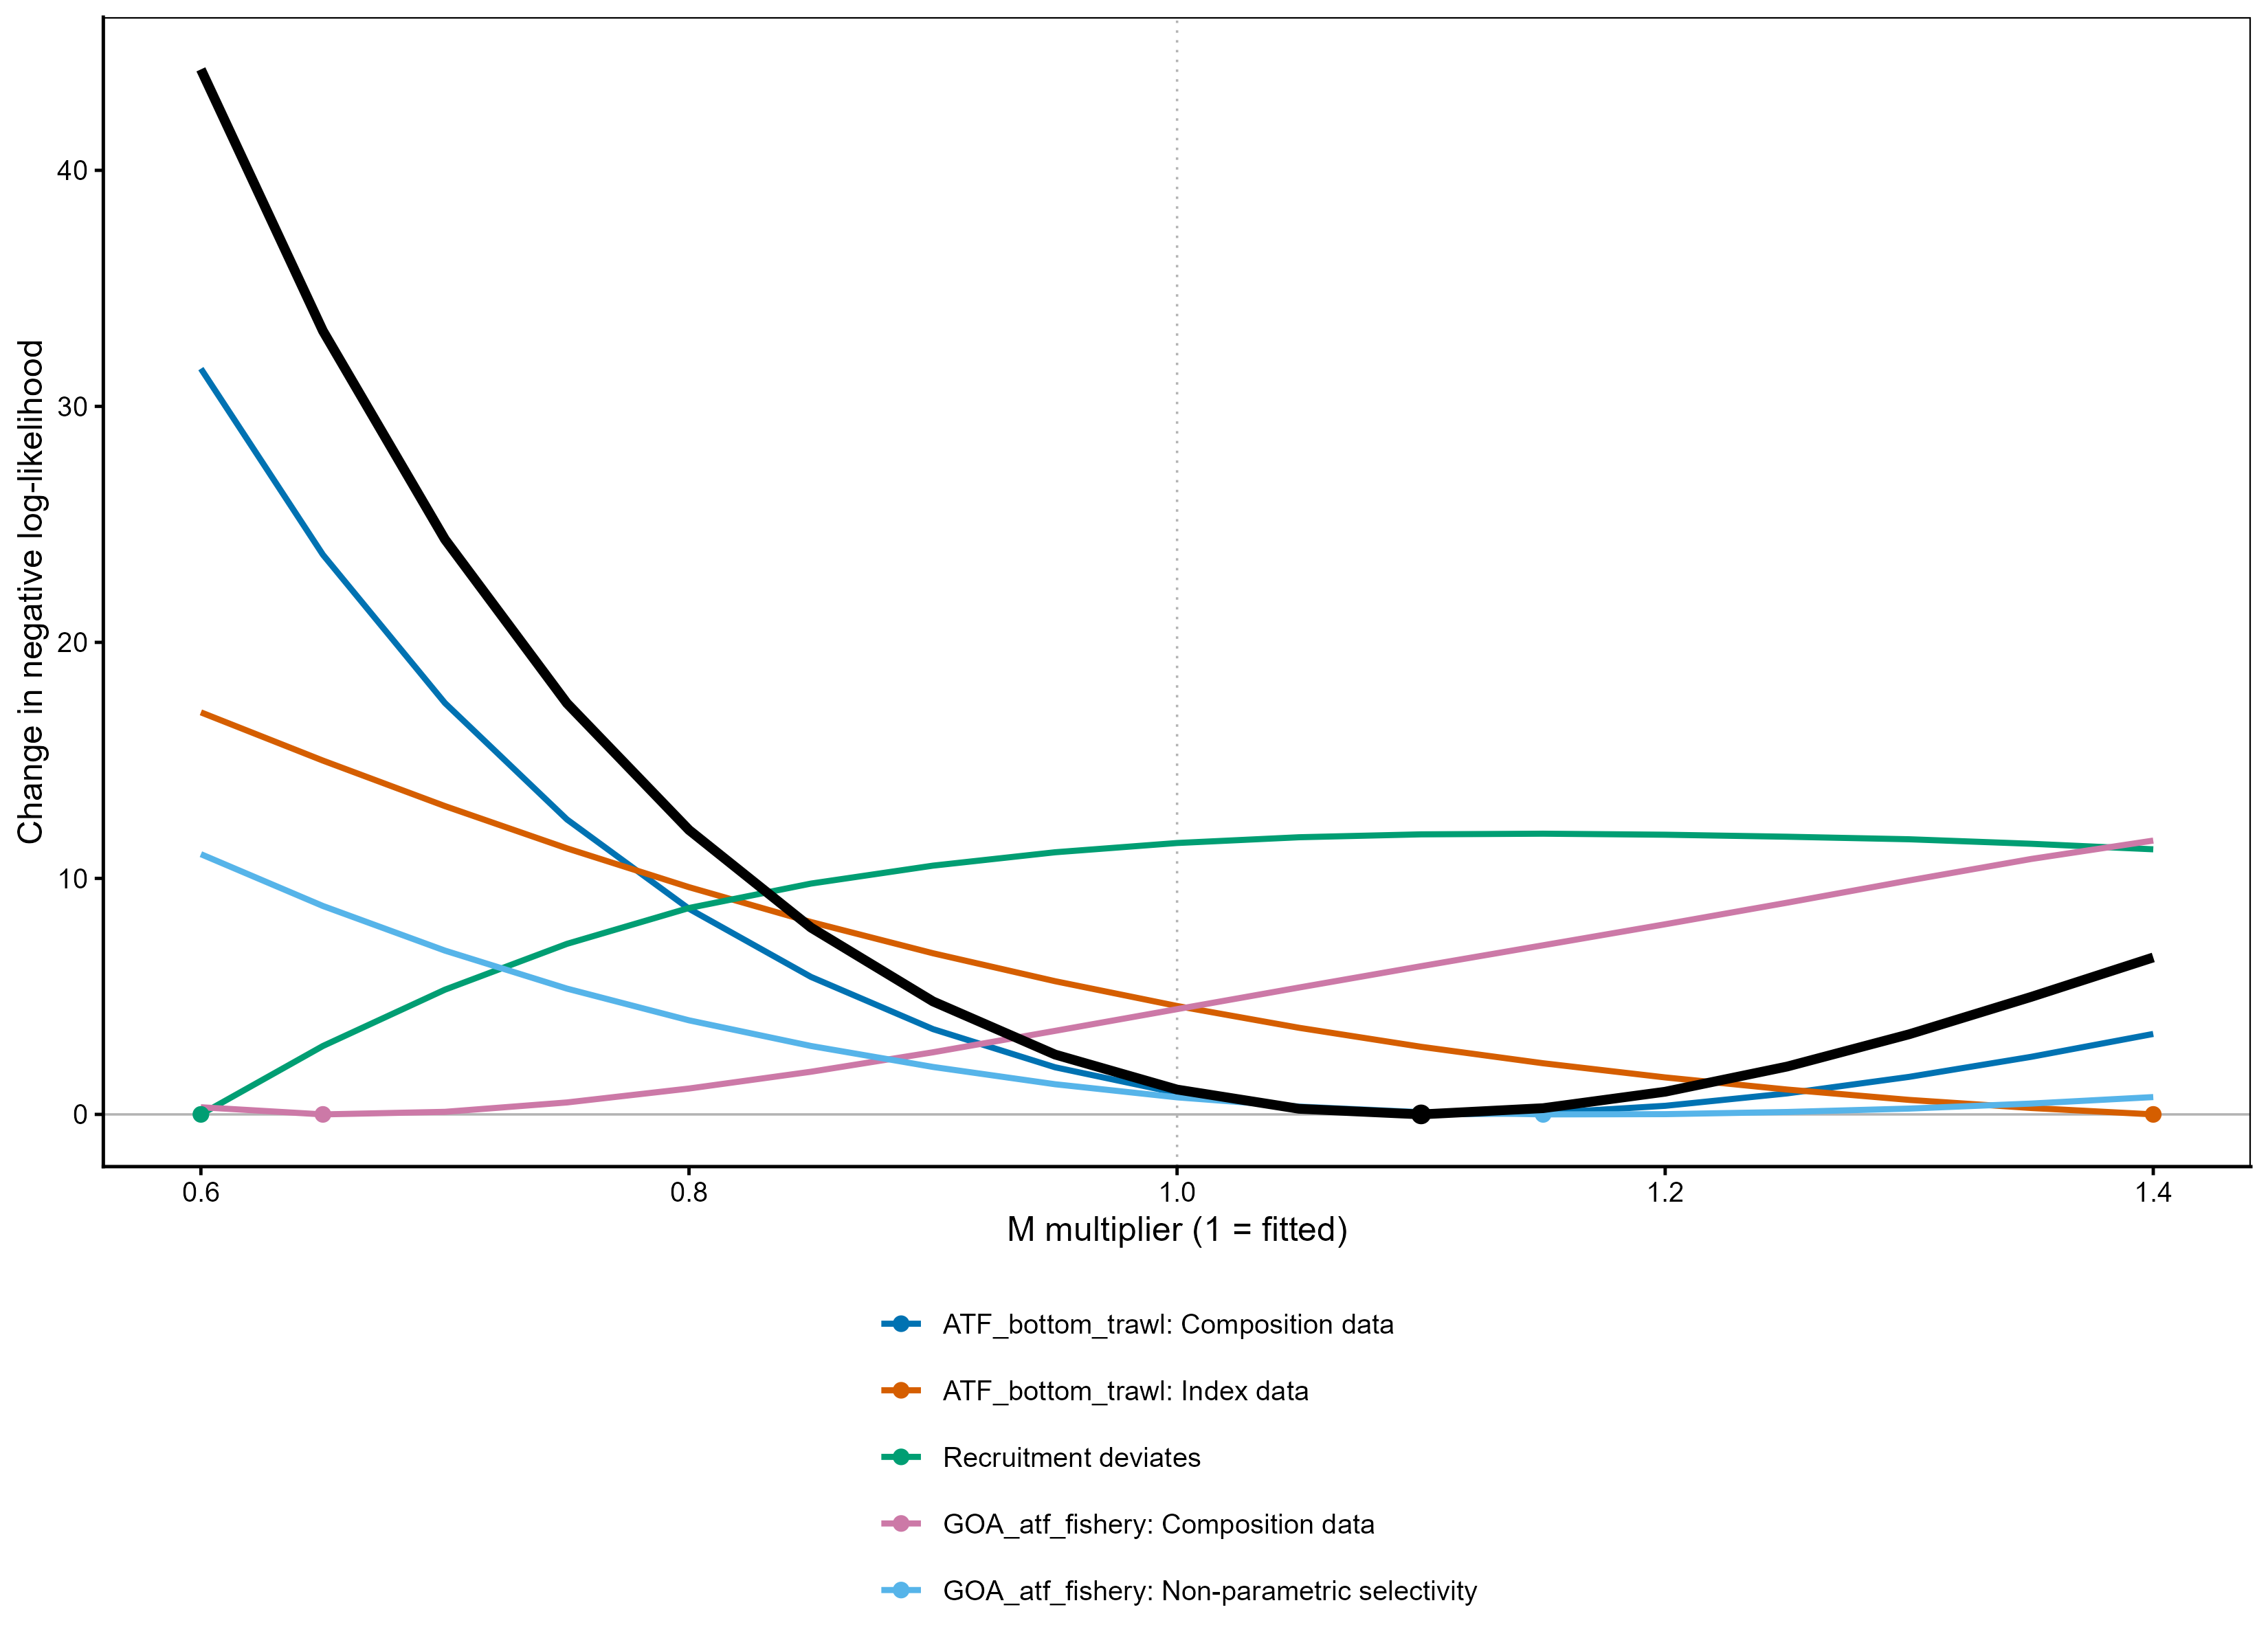

Data behind this chart, as committed beside it:
slot_1, fit, component, unit, axis, series, value
0.6, 1, Total, NA, model, Total, 44.28
0.65, 2, Total, NA, model, Total, 33.2
0.7, 3, Total, NA, model, Total, 24.37
0.75, 4, Total, NA, model, Total, 17.42
0.8, 5, Total, NA, model, Total, 12.05
0.85, 6, Total, NA, model, Total, 7.914
0.9, 7, Total, NA, model, Total, 4.786
0.95, 8, Total, NA, model, Total, 2.536
1, 9, Total, NA, model, Total, 1.053
1.05, 10, Total, NA, model, Total, 0.237
1.1, 11, Total, NA, model, Total, 0
1.15, 12, Total, NA, model, Total, 0.2639
1.2, 13, Total, NA, model, Total, 0.9605
1.25, 14, Total, NA, model, Total, 2.028
1.3, 15, Total, NA, model, Total, 3.395
1.35, 16, Total, NA, model, Total, 4.98
1.4, 17, Total, NA, model, Total, 6.65
0.6, 1, Index data, ATF_bottom_trawl, fleet, ATF_bottom_trawl: Index data, 17.03
0.65, 2, Index data, ATF_bottom_trawl, fleet, ATF_bottom_trawl: Index data, 14.99
0.7, 3, Index data, ATF_bottom_trawl, fleet, ATF_bottom_trawl: Index data, 13.06
0.75, 4, Index data, ATF_bottom_trawl, fleet, ATF_bottom_trawl: Index data, 11.27
0.8, 5, Index data, ATF_bottom_trawl, fleet, ATF_bottom_trawl: Index data, 9.628
0.85, 6, Index data, ATF_bottom_trawl, fleet, ATF_bottom_trawl: Index data, 8.151
0.9, 7, Index data, ATF_bottom_trawl, fleet, ATF_bottom_trawl: Index data, 6.827
0.95, 8, Index data, ATF_bottom_trawl, fleet, ATF_bottom_trawl: Index data, 5.644
1, 9, Index data, ATF_bottom_trawl, fleet, ATF_bottom_trawl: Index data, 4.593
1.05, 10, Index data, ATF_bottom_trawl, fleet, ATF_bottom_trawl: Index data, 3.669
1.1, 11, Index data, ATF_bottom_trawl, fleet, ATF_bottom_trawl: Index data, 2.864
1.15, 12, Index data, ATF_bottom_trawl, fleet, ATF_bottom_trawl: Index data, 2.166
1.2, 13, Index data, ATF_bottom_trawl, fleet, ATF_bottom_trawl: Index data, 1.567
1.25, 14, Index data, ATF_bottom_trawl, fleet, ATF_bottom_trawl: Index data, 1.053
1.3, 15, Index data, ATF_bottom_trawl, fleet, ATF_bottom_trawl: Index data, 0.6139
1.35, 16, Index data, ATF_bottom_trawl, fleet, ATF_bottom_trawl: Index data, 0.2712
1.4, 17, Index data, ATF_bottom_trawl, fleet, ATF_bottom_trawl: Index data, 0
0.6, 1, Composition data, ATF_bottom_trawl, fleet, ATF_bottom_trawl: Composition data, 31.6
0.65, 2, Composition data, ATF_bottom_trawl, fleet, ATF_bottom_trawl: Composition data, 23.71
0.7, 3, Composition data, ATF_bottom_trawl, fleet, ATF_bottom_trawl: Composition data, 17.43
0.75, 4, Composition data, ATF_bottom_trawl, fleet, ATF_bottom_trawl: Composition data, 12.5
0.8, 5, Composition data, ATF_bottom_trawl, fleet, ATF_bottom_trawl: Composition data, 8.713
0.85, 6, Composition data, ATF_bottom_trawl, fleet, ATF_bottom_trawl: Composition data, 5.825
0.9, 7, Composition data, ATF_bottom_trawl, fleet, ATF_bottom_trawl: Composition data, 3.613
0.95, 8, Composition data, ATF_bottom_trawl, fleet, ATF_bottom_trawl: Composition data, 1.997
1, 9, Composition data, ATF_bottom_trawl, fleet, ATF_bottom_trawl: Composition data, 0.906
1.05, 10, Composition data, ATF_bottom_trawl, fleet, ATF_bottom_trawl: Composition data, 0.2641
1.1, 11, Composition data, ATF_bottom_trawl, fleet, ATF_bottom_trawl: Composition data, 0
1.15, 12, Composition data, ATF_bottom_trawl, fleet, ATF_bottom_trawl: Composition data, 0.05142
1.2, 13, Composition data, ATF_bottom_trawl, fleet, ATF_bottom_trawl: Composition data, 0.3637
1.25, 14, Composition data, ATF_bottom_trawl, fleet, ATF_bottom_trawl: Composition data, 0.89
1.3, 15, Composition data, ATF_bottom_trawl, fleet, ATF_bottom_trawl: Composition data, 1.59
1.35, 16, Composition data, ATF_bottom_trawl, fleet, ATF_bottom_trawl: Composition data, 2.44
1.4, 17, Composition data, ATF_bottom_trawl, fleet, ATF_bottom_trawl: Composition data, 3.409
0.6, 1, Recruitment deviates, Arrowtooth flounder, species, Recruitment deviates, 0
0.65, 2, Recruitment deviates, Arrowtooth flounder, species, Recruitment deviates, 2.898
0.7, 3, Recruitment deviates, Arrowtooth flounder, species, Recruitment deviates, 5.284
0.75, 4, Recruitment deviates, Arrowtooth flounder, species, Recruitment deviates, 7.226
0.8, 5, Recruitment deviates, Arrowtooth flounder, species, Recruitment deviates, 8.745
0.85, 6, Recruitment deviates, Arrowtooth flounder, species, Recruitment deviates, 9.78
0.9, 7, Recruitment deviates, Arrowtooth flounder, species, Recruitment deviates, 10.54
0.95, 8, Recruitment deviates, Arrowtooth flounder, species, Recruitment deviates, 11.11
1, 9, Recruitment deviates, Arrowtooth flounder, species, Recruitment deviates, 11.5
... 42 more rows
